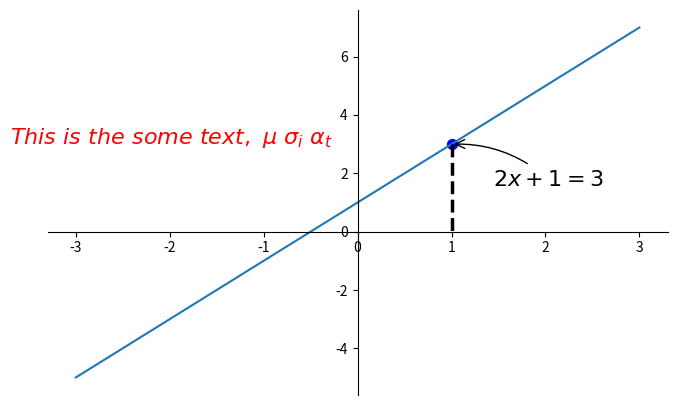

Write the Python code that produced this figure.
import matplotlib.pyplot as plt
import numpy as np

x = np.linspace(-3, 3, 50)
y = 2*x + 1

plt.figure(num=1, figsize=(8, 5),)
plt.plot(x, y,)

ax = plt.gca()
ax.spines['right'].set_color('none')
ax.spines['top'].set_color('none')
ax.spines['top'].set_color('none')
ax.xaxis.set_ticks_position('bottom')
ax.spines['bottom'].set_position(('data', 0))
ax.yaxis.set_ticks_position('left')
ax.spines['left'].set_position(('data', 0))

x0 = 1
y0 = 2*x0 + 1
plt.scatter(x0,y0,s=50,color='b')
plt.plot([x0,x0],[y0,0],'k--',lw=2.5)

# method 1
################################
plt.annotate(r'$2x+1=%s$' % y0, xy=(x0,y0),xycoords='data',xytext=(+30,-30),textcoords='offset points',fontsize=16, arrowprops=dict(arrowstyle='->',connectionstyle="arc3,rad=.2"))
#plt.annotate(r'$2x+1=%s$' % y0, xy=(x0, y0), xycoords='data', xytext=(+30, -30),
#             textcoords='offset points', fontsize=16,
#             arrowprops=dict(arrowstyle='->', connectionstyle="arc3,rad=.2"))
# method 2
################################
plt.text(-3.7,3,r'$This\ is\ the\ some\ text,\ \mu\ \sigma_i\ \alpha_t$',fontdict={'size':16,'color':'red'})

plt.show()